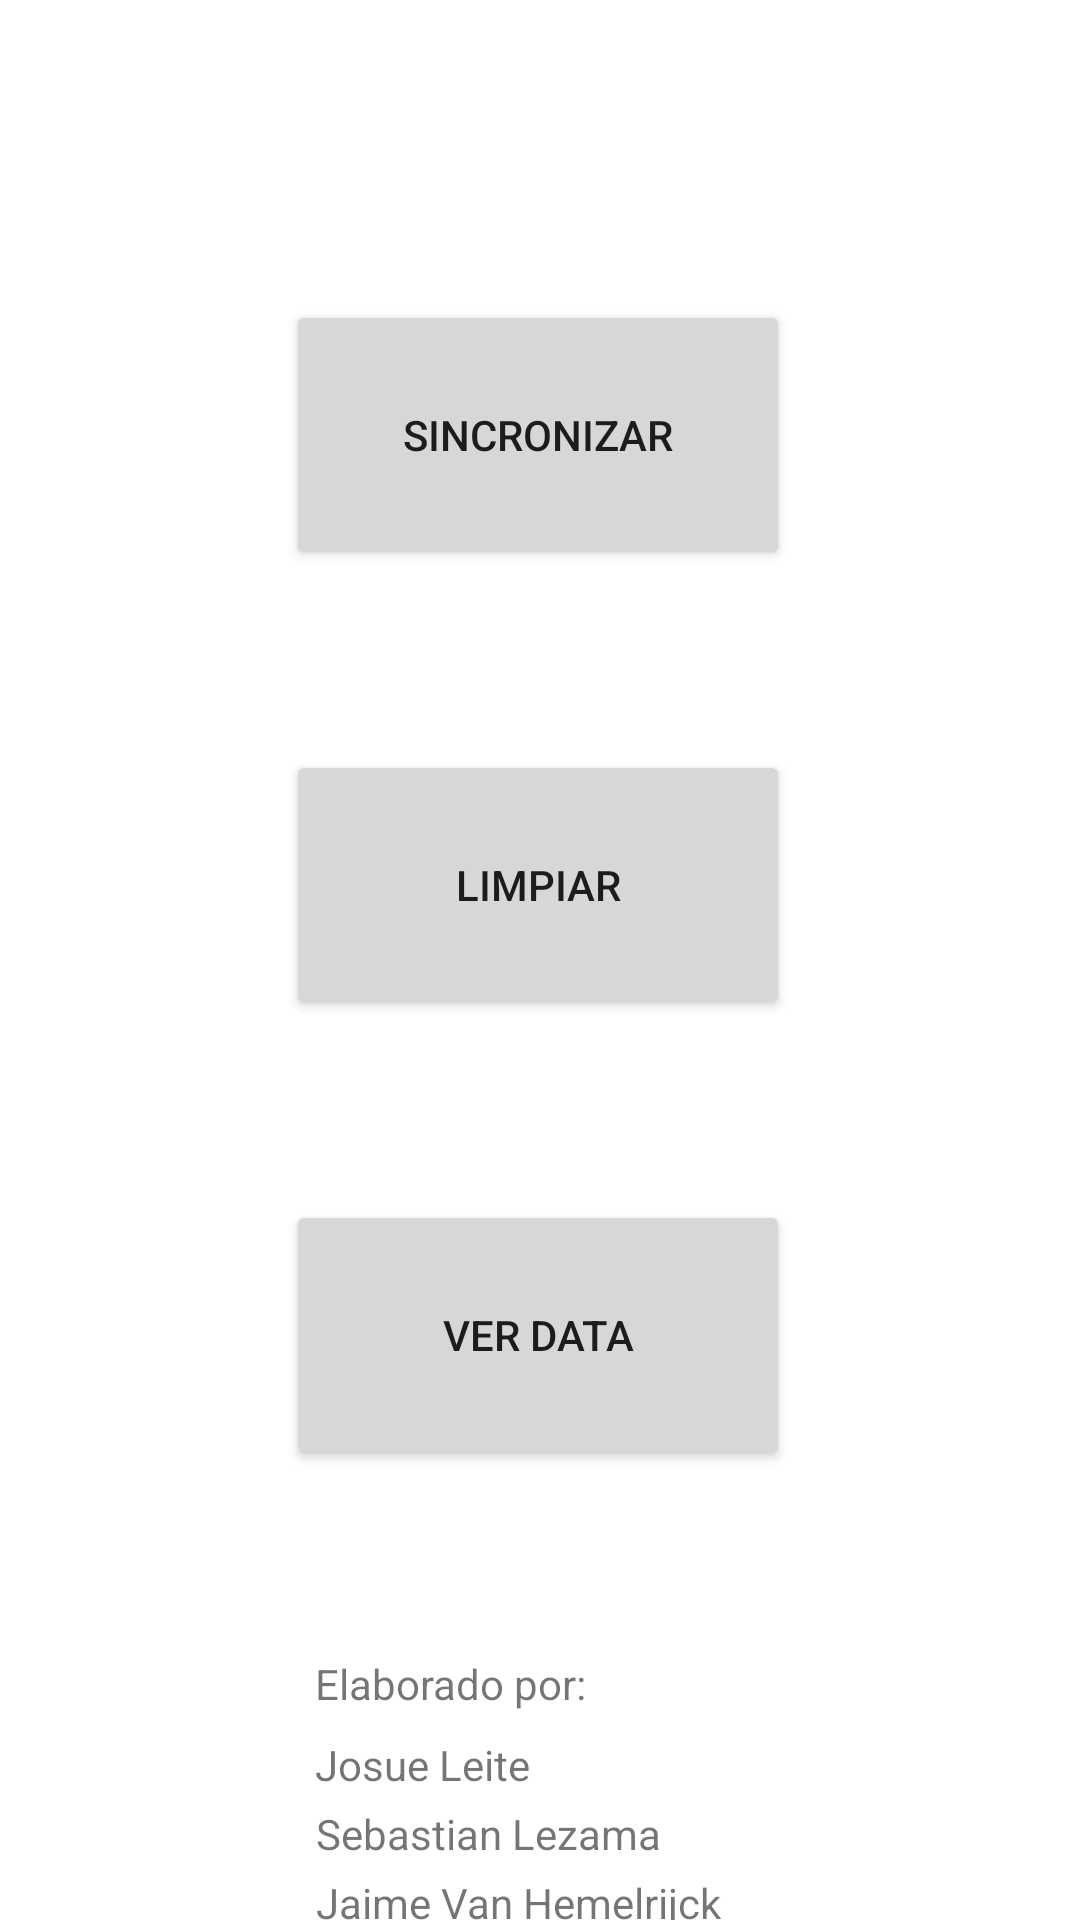

Android layout source for this screen:
<!-- AndroidManifest.xml: application theme Theme.Covid19Tool -->
<!-- res/layout/activity_main.xml -->
<?xml version="1.0" encoding="utf-8"?>
<androidx.constraintlayout.widget.ConstraintLayout xmlns:android="http://schemas.android.com/apk/res/android"
    xmlns:app="http://schemas.android.com/apk/res-auto"
    xmlns:tools="http://schemas.android.com/tools"
    android:layout_width="match_parent"
    android:layout_height="match_parent"
    tools:context=".MainActivity">

    <Button
        android:id="@+id/btnSincronizar"
        android:layout_width="168dp"
        android:layout_height="90dp"
        android:layout_marginTop="100dp"
        android:text="Sincronizar"
        app:layout_constraintEnd_toEndOf="parent"
        app:layout_constraintHorizontal_bias="0.497"
        app:layout_constraintStart_toStartOf="parent"
        app:layout_constraintTop_toTopOf="parent" />

    <Button
        android:id="@+id/btnLimpiar"
        android:layout_width="168dp"
        android:layout_height="90dp"
        android:layout_marginTop="60dp"
        android:text="Limpiar"
        app:layout_constraintEnd_toEndOf="parent"
        app:layout_constraintHorizontal_bias="0.497"
        app:layout_constraintStart_toStartOf="parent"
        app:layout_constraintTop_toBottomOf="@+id/btnSincronizar" />

    <Button
        android:id="@+id/btnVerData"
        android:layout_width="168dp"
        android:layout_height="90dp"
        android:layout_marginTop="60dp"
        android:text="Ver data"
        app:layout_constraintEnd_toEndOf="parent"
        app:layout_constraintHorizontal_bias="0.497"
        app:layout_constraintStart_toStartOf="parent"
        app:layout_constraintTop_toBottomOf="@+id/btnLimpiar" />

    <TextView
        android:id="@+id/textView"
        android:layout_width="150dp"
        android:layout_height="27dp"
        android:text="Elaborado por:"
        app:layout_constraintBottom_toBottomOf="parent"
        app:layout_constraintEnd_toEndOf="parent"
        app:layout_constraintStart_toStartOf="parent"
        app:layout_constraintTop_toBottomOf="@+id/btnVerData" />

    <TextView
        android:id="@+id/textView2"
        android:layout_width="150dp"
        android:layout_height="23dp"
        android:text="Josue Leite"
        app:layout_constraintEnd_toEndOf="parent"
        app:layout_constraintStart_toStartOf="parent"
        app:layout_constraintTop_toBottomOf="@+id/textView" />

    <TextView
        android:id="@+id/textView3"
        android:layout_width="150dp"
        android:layout_height="23dp"
        android:text="Sebastian Lezama"
        app:layout_constraintEnd_toEndOf="parent"
        app:layout_constraintHorizontal_bias="0.501"
        app:layout_constraintStart_toStartOf="parent"
        app:layout_constraintTop_toBottomOf="@+id/textView2" />

    <TextView
        android:id="@+id/textView4"
        android:layout_width="150dp"
        android:layout_height="23dp"
        android:text="Jaime Van Hemelrijck"
        app:layout_constraintEnd_toEndOf="parent"
        app:layout_constraintHorizontal_bias="0.501"
        app:layout_constraintStart_toStartOf="parent"
        app:layout_constraintTop_toBottomOf="@+id/textView3" />
</androidx.constraintlayout.widget.ConstraintLayout>
<!-- resources referenced by this layout -->
<resources>
  <style name="Theme.Covid19Tool" parent="Theme.MaterialComponents.DayNight.DarkActionBar">
          
          <item name="colorPrimary">@color/purple_500</item>
          <item name="colorPrimaryVariant">@color/purple_700</item>
          <item name="colorOnPrimary">@color/white</item>
          
          <item name="colorSecondary">@color/teal_200</item>
          <item name="colorSecondaryVariant">@color/teal_700</item>
          <item name="colorOnSecondary">@color/black</item>
          
          <item name="android:statusBarColor" tools:targetApi="l">?attr/colorPrimaryVariant</item>
          
      </style>
  <!-- not gathered from this repository: default colours our renderer supplied (Android Studio template values) -->
  <color name="purple_500">#FF6200EE</color>
  <color name="purple_700">#FF3700B3</color>
  <color name="teal_200">#FF03DAC5</color>
  <color name="teal_700">#FF018786</color>
  <color name="black">#FF000000</color>
  <color name="white">#FFFFFFFF</color>
</resources>
